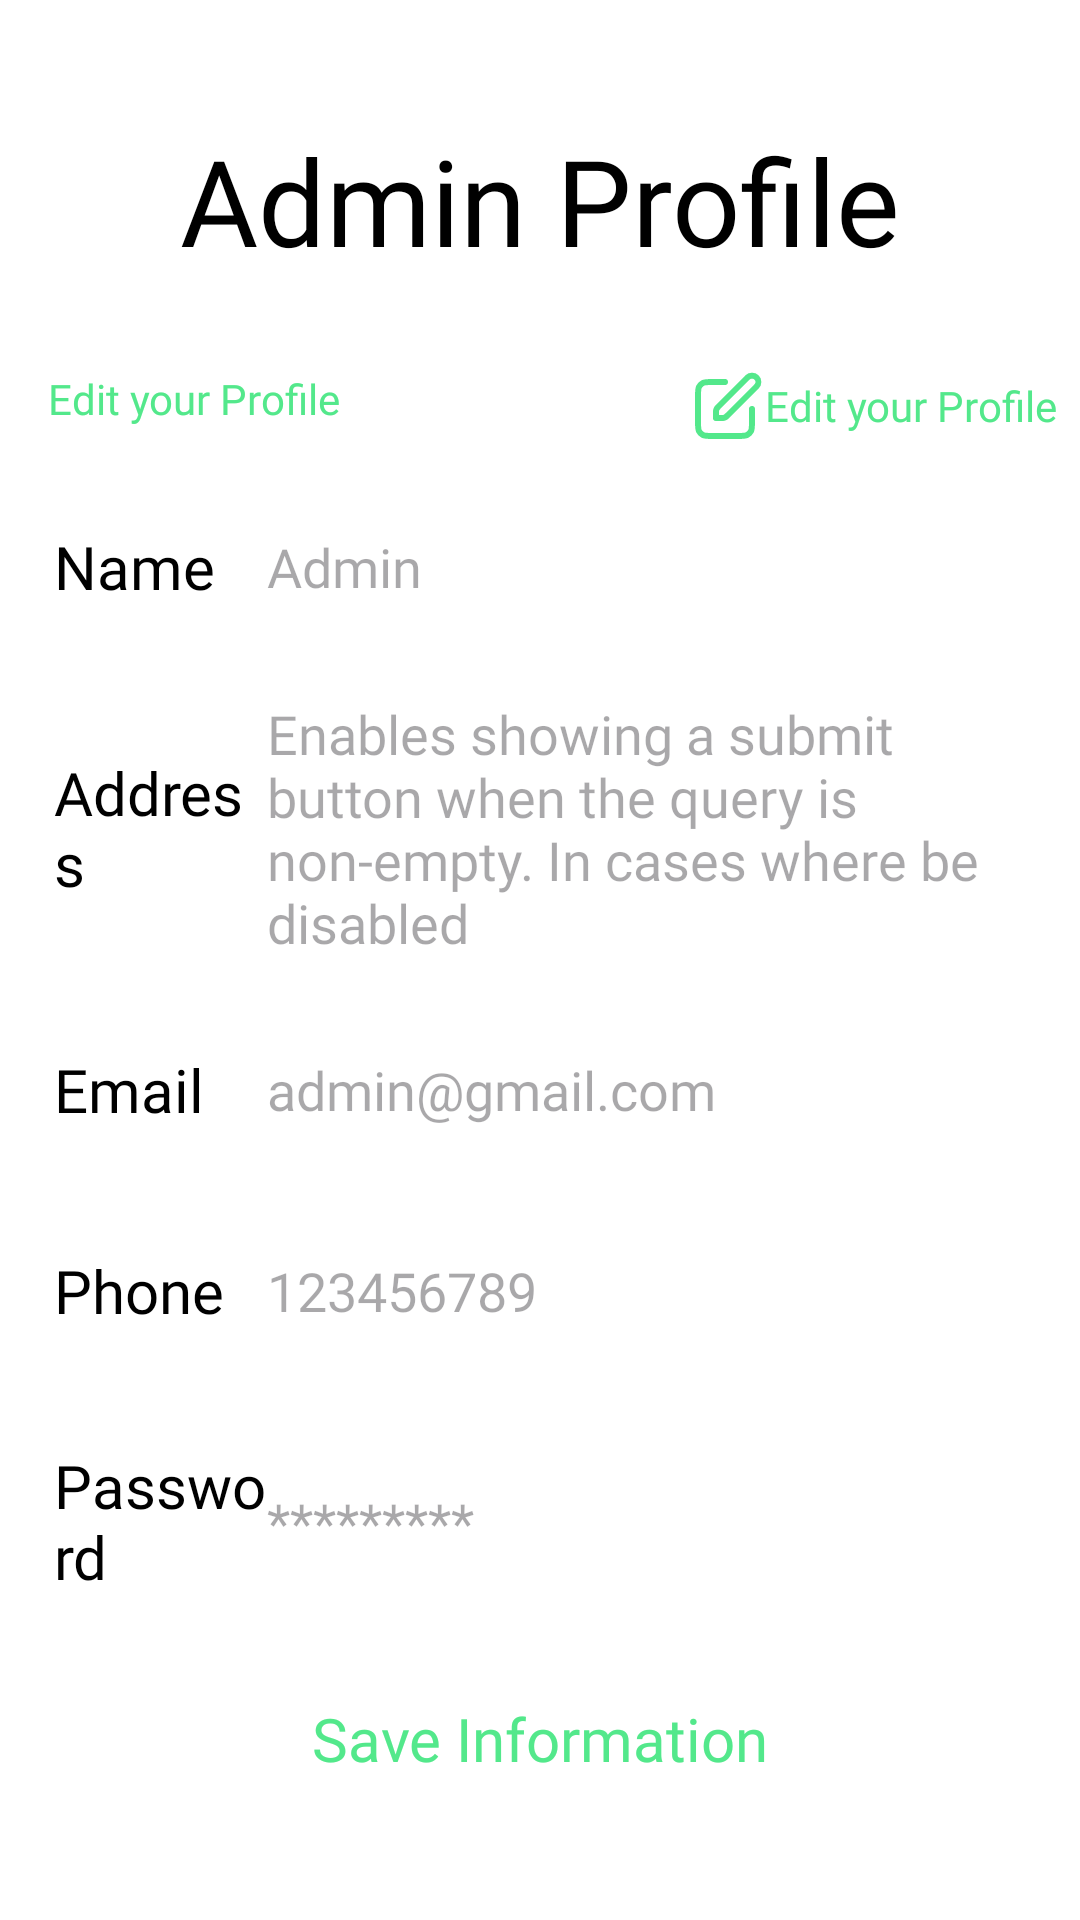

Write the Android layout XML for this screen, with the resource values it uses.
<!-- AndroidManifest.xml: application theme Theme.AdminWavesOfFood -->
<!-- res/layout/activity_admin_profile.xml -->
<?xml version="1.0" encoding="utf-8"?>
<androidx.constraintlayout.widget.ConstraintLayout xmlns:android="http://schemas.android.com/apk/res/android"
    xmlns:app="http://schemas.android.com/apk/res-auto"
    xmlns:tools="http://schemas.android.com/tools"
    android:layout_width="match_parent"
    android:layout_height="match_parent"
    android:background="@color/white"
    tools:context=".ui.activities.AdminProfileActivity">

    <ImageView
        android:id="@+id/adminBackButton"
        android:layout_width="24dp"
        android:layout_height="24dp"
        android:layout_marginStart="8dp"
        android:layout_marginTop="16dp"
        android:contentDescription="@string/image_description"
        android:src="@drawable/back"
        app:layout_constraintStart_toStartOf="parent"
        app:layout_constraintTop_toTopOf="parent" />

    <TextView
        android:id="@+id/textView16"
        android:layout_width="wrap_content"
        android:layout_height="wrap_content"
        android:fontFamily="@font/yeon_sung_regular"
        android:text="@string/admin_profile"
        android:textColor="@color/black"
        android:textSize="40sp"
        app:layout_constraintEnd_toEndOf="parent"
        app:layout_constraintStart_toStartOf="parent"
        app:layout_constraintTop_toBottomOf="@+id/adminBackButton" />

    <TextView
        android:id="@+id/textView19"
        android:layout_width="wrap_content"
        android:layout_height="wrap_content"
        android:layout_marginStart="8dp"
        android:layout_marginTop="30dp"
        android:fontFamily="@font/yeon_sung_regular"
        android:text="@string/edit_your_profile"
        android:textColor="@color/textColor"
        app:layout_constraintStart_toStartOf="@id/adminBackButton"
        app:layout_constraintTop_toBottomOf="@id/textView16" />

    <TextView
        android:id="@+id/editProfileButton"
        android:layout_width="wrap_content"
        android:layout_height="wrap_content"
        android:layout_marginTop="30dp"
        android:layout_marginEnd="8dp"
        android:clickable="true"
        android:fontFamily="@font/yeon_sung_regular"
        android:gravity="center"
        android:text="@string/edit_your_profile"
        android:textColor="@color/textColor"
        app:drawableStartCompat="@drawable/edit"
        app:layout_constraintEnd_toEndOf="parent"
        app:layout_constraintTop_toBottomOf="@id/textView16" />

    <LinearLayout
        android:layout_width="match_parent"
        android:layout_height="wrap_content"
        android:layout_marginTop="8dp"
        android:orientation="vertical"
        app:layout_constraintEnd_toEndOf="parent"
        app:layout_constraintHorizontal_bias="0.0"
        app:layout_constraintStart_toStartOf="parent"
        app:layout_constraintTop_toBottomOf="@+id/textView19">

        <LinearLayout
            android:layout_width="match_parent"
            android:layout_height="57dp"
            android:layout_marginStart="10dp"
            android:layout_marginTop="10dp"
            android:layout_marginEnd="10dp"
            android:background="@drawable/edit_text_shape"
            android:elevation="2dp"
            android:gravity="center_vertical"
            android:orientation="horizontal">

            <TextView
                android:layout_width="20dp"
                android:layout_height="wrap_content"
                android:layout_marginStart="8dp"
                android:layout_weight="1"
                android:fontFamily="@font/yeon_sung_regular"
                android:text="@string/name"
                android:textColor="@color/black"
                android:textSize="20sp" />

            <EditText
                android:id="@+id/adminName"
                android:layout_width="wrap_content"
                android:layout_height="wrap_content"
                android:layout_weight="1"
                android:autofillHints="name"
                android:background="@android:color/transparent"
                android:ems="10"
                android:fontFamily="@font/lato_regular"
                android:hint="@string/admin"
                android:inputType="text" />
        </LinearLayout>

        <LinearLayout
            android:layout_width="match_parent"
            android:layout_height="wrap_content"
            android:layout_marginStart="10dp"
            android:layout_marginTop="10dp"
            android:layout_marginEnd="10dp"
            android:background="@drawable/edit_text_shape"
            android:elevation="2dp"
            android:gravity="center_vertical"
            android:orientation="horizontal">

            <TextView
                android:layout_width="20dp"
                android:layout_height="wrap_content"
                android:layout_marginStart="8dp"
                android:layout_weight="1"
                android:fontFamily="@font/yeon_sung_regular"
                android:text="@string/address"
                android:textColor="@color/black"
                android:textSize="20sp" />

            <EditText
                android:id="@+id/adminAddress"
                android:layout_width="wrap_content"
                android:layout_height="wrap_content"
                android:layout_marginTop="5dp"
                android:layout_marginBottom="5dp"
                android:layout_weight="1"
                android:autofillHints="postalAddress"
                android:background="@android:color/transparent"
                android:ems="10"
                android:fontFamily="@font/lato_regular"
                android:hint="@string/enables_showing"
                android:inputType="textMultiLine" />
        </LinearLayout>

        <LinearLayout
            android:layout_width="match_parent"
            android:layout_height="57dp"
            android:layout_marginStart="10dp"
            android:layout_marginTop="10dp"
            android:layout_marginEnd="10dp"
            android:background="@drawable/edit_text_shape"
            android:elevation="2dp"
            android:gravity="center_vertical"
            android:orientation="horizontal">

            <TextView
                android:layout_width="20dp"
                android:layout_height="wrap_content"
                android:layout_marginStart="8dp"
                android:layout_weight="1"
                android:fontFamily="@font/yeon_sung_regular"
                android:text="@string/email"
                android:textColor="@color/black"
                android:textSize="20sp" />

            <EditText
                android:id="@+id/adminEmail"
                android:layout_width="wrap_content"
                android:layout_height="wrap_content"
                android:layout_weight="1"
                android:autofillHints="emailAddress"
                android:background="@android:color/transparent"
                android:ems="10"
                android:fontFamily="@font/lato_regular"
                android:hint="@string/admin_gmail_com"
                android:inputType="textEmailAddress" />
        </LinearLayout>

        <LinearLayout
            android:layout_width="match_parent"
            android:layout_height="57dp"
            android:layout_marginStart="10dp"
            android:layout_marginTop="10dp"
            android:layout_marginEnd="10dp"
            android:layout_marginBottom="10dp"
            android:background="@drawable/edit_text_shape"
            android:elevation="2dp"
            android:gravity="center_vertical"
            android:orientation="horizontal">

            <TextView
                android:layout_width="20dp"
                android:layout_height="wrap_content"
                android:layout_marginStart="8dp"
                android:layout_weight="1"
                android:fontFamily="@font/yeon_sung_regular"
                android:text="@string/phone"
                android:textColor="@color/black"
                android:textSize="20sp" />

            <EditText
                android:id="@+id/adminPhoneNumber"
                android:layout_width="wrap_content"
                android:layout_height="wrap_content"
                android:layout_weight="1"
                android:autofillHints="phone"
                android:background="@android:color/transparent"
                android:ems="10"
                android:fontFamily="@font/lato_regular"
                android:hint="@string/_123456789"
                android:inputType="number"
                tools:ignore="TextFields" />
        </LinearLayout>

        <LinearLayout
            android:layout_width="match_parent"
            android:layout_height="57dp"
            android:layout_marginStart="10dp"
            android:layout_marginTop="10dp"
            android:layout_marginEnd="10dp"
            android:layout_marginBottom="10dp"
            android:background="@drawable/edit_text_shape"
            android:elevation="2dp"
            android:gravity="center_vertical"
            android:orientation="horizontal">

            <TextView
                android:layout_width="20dp"
                android:layout_height="wrap_content"
                android:layout_marginStart="8dp"
                android:layout_weight="1"
                android:fontFamily="@font/yeon_sung_regular"
                android:text="@string/password"
                android:textColor="@color/black"
                android:textSize="20sp" />

            <EditText
                android:id="@+id/adminPassword"
                android:layout_width="wrap_content"
                android:layout_height="wrap_content"
                android:layout_weight="1"
                android:autofillHints="phone"
                android:background="@android:color/transparent"
                android:ems="10"
                android:fontFamily="@font/lato_regular"
                android:hint="@string/pass"
                android:inputType="textPassword" />
        </LinearLayout>


    </LinearLayout>

    <androidx.appcompat.widget.AppCompatButton
        android:id="@+id/adminInformationSaveButton"
        android:layout_width="match_parent"
        android:layout_height="57dp"
        android:layout_marginStart="8dp"
        android:layout_marginEnd="8dp"
        android:layout_marginBottom="32dp"
        android:background="@drawable/edit_text_shape"
        android:elevation="5dp"
        android:fontFamily="@font/yeon_sung_regular"
        android:text="@string/save_information"
        android:textAllCaps="false"
        android:textColor="@color/textColor"
        android:textSize="20sp"
        app:layout_constraintBottom_toBottomOf="parent"
        app:layout_constraintEnd_toEndOf="parent"
        app:layout_constraintStart_toStartOf="parent" />

</androidx.constraintlayout.widget.ConstraintLayout>
<!-- resources referenced by this layout -->
<resources>
  <color name="black">#FF000000</color>
  <color name="textColor">#53E88B</color>
  <color name="white">#FFFFFFFF</color>
  <!-- drawable edit (drawable) -->
  <vector xmlns:android="http://schemas.android.com/apk/res/android"
      android:width="24dp"
      android:height="24dp"
      android:viewportWidth="24"
      android:viewportHeight="24">
    <path
        android:pathData="M11,4H6.8C5.12,4 4.28,4 3.638,4.327C3.074,4.615 2.615,5.074 2.327,5.638C2,6.28 2,7.12 2,8.8V17.2C2,18.88 2,19.72 2.327,20.362C2.615,20.926 3.074,21.385 3.638,21.673C4.28,22 5.12,22 6.8,22H15.2C16.88,22 17.72,22 18.362,21.673C18.927,21.385 19.385,20.926 19.673,20.362C20,19.72 20,18.88 20,17.2V13M8,16H9.675C10.164,16 10.408,16 10.639,15.945C10.842,15.896 11.038,15.815 11.217,15.705C11.418,15.582 11.591,15.409 11.937,15.063L21.5,5.5C22.328,4.672 22.328,3.328 21.5,2.5C20.672,1.672 19.328,1.672 18.5,2.5L8.937,12.063C8.591,12.409 8.418,12.582 8.295,12.783C8.185,12.962 8.104,13.157 8.055,13.361C8,13.592 8,13.836 8,14.325V16Z"
        android:strokeLineJoin="round"
        android:strokeWidth="2"
        android:fillColor="#00000000"
        android:strokeColor="@color/textColor"
        android:strokeLineCap="round"/>
  </vector>
  <string name="_123456789">123456789</string>
  <string name="address">Address</string>
  <string name="admin">Admin</string>
  <string name="admin_gmail_com">admin@gmail.com</string>
  <string name="admin_profile">Admin Profile</string>
  <string name="edit_your_profile">Edit your Profile</string>
  <string name="email">Email </string>
  <string name="enables_showing">Enables showing a submit button when the query is non-empty. In cases where be disabled</string>
  <string name="image_description">image_description</string>
  <string name="name">Name</string>
  <string name="pass">*********</string>
  <string name="password">Password</string>
  <string name="phone">Phone</string>
  <string name="save_information">Save Information</string>
  <style name="Theme.AdminWavesOfFood" parent="Base.Theme.AdminWavesOfFood" />
  <style name="Base.Theme.AdminWavesOfFood" parent="Theme.Material3.DayNight.NoActionBar">
          
          
      </style>
</resources>
